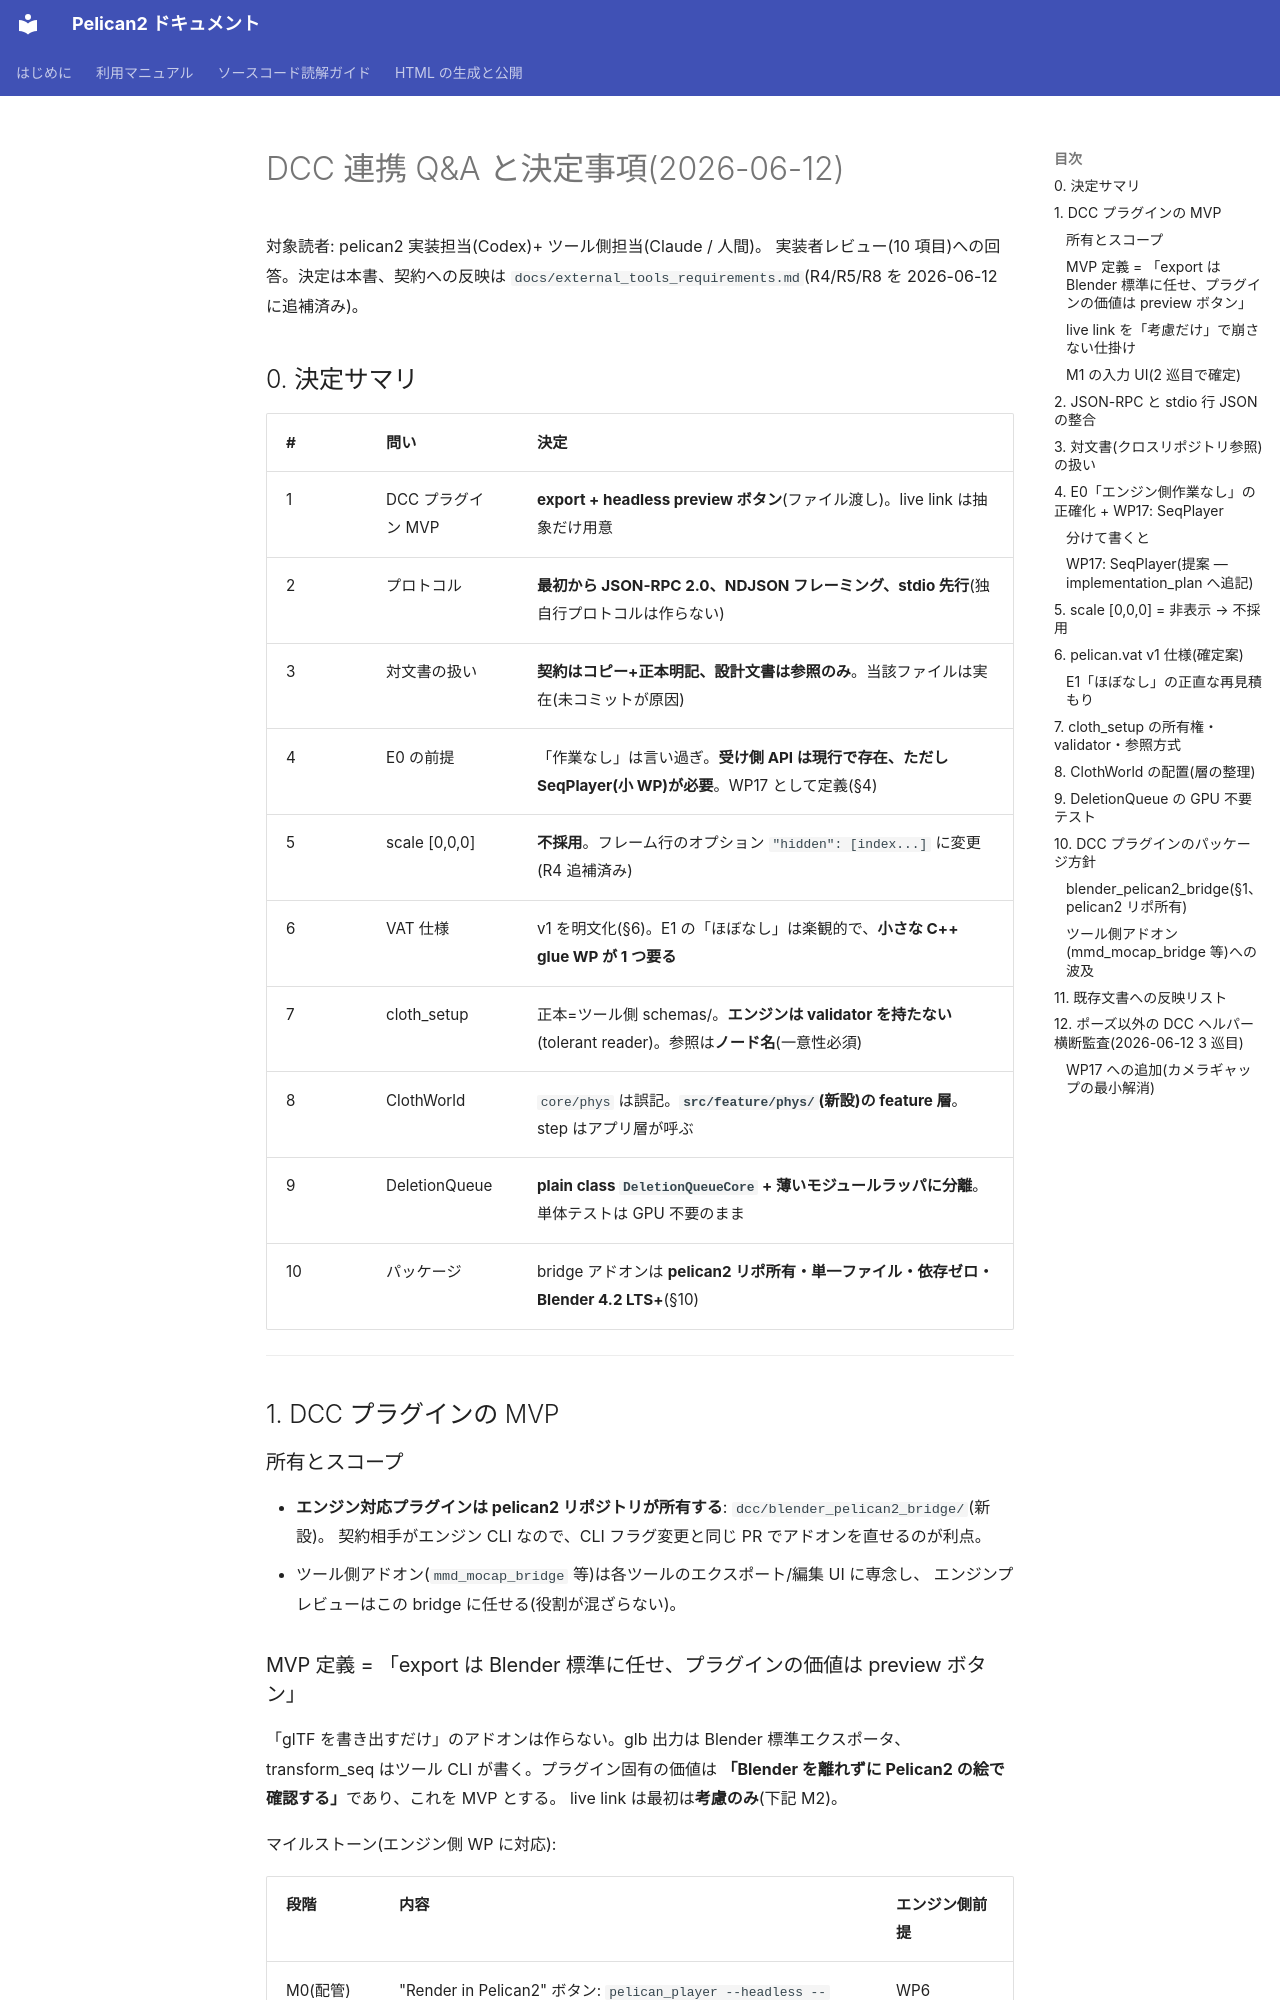

repository: pelican-games/peligraph · page: dcc_integration_qa_2026-06-12.html · generator: mkdocs

# DCC 連携 Q&A と決定事項(2026-06-12)

対象読者: pelican2 実装担当(Codex)+ ツール側担当(Claude / 人間)。
実装者レビュー(10 項目)への回答。決定は本書、契約への反映は
`docs/external_tools_requirements.md`(R4/R5/R8 を 2026-06-12 に追補済み)。

## 0. 決定サマリ

| # | 問い | 決定 |
|---|------|------|
| 1 | DCC プラグイン MVP | **export + headless preview ボタン**(ファイル渡し)。live link は抽象だけ用意 |
| 2 | プロトコル | **最初から JSON-RPC 2.0、NDJSON フレーミング、stdio 先行**(独自行プロトコルは作らない) |
| 3 | 対文書の扱い | **契約はコピー+正本明記、設計文書は参照のみ**。当該ファイルは実在(未コミットが原因) |
| 4 | E0 の前提 | 「作業なし」は言い過ぎ。**受け側 API は現行で存在、ただし SeqPlayer(小 WP)が必要**。WP17 として定義(§4) |
| 5 | scale [0,0,0] | **不採用**。フレーム行のオプション `"hidden": [index...]` に変更(R4 追補済み) |
| 6 | VAT 仕様 | v1 を明文化(§6)。E1 の「ほぼなし」は楽観的で、**小さな C++ glue WP が 1 つ要る** |
| 7 | cloth_setup | 正本=ツール側 schemas/。**エンジンは validator を持たない**(tolerant reader)。参照は**ノード名**(一意性必須) |
| 8 | ClothWorld | `core/phys` は誤記。**`src/feature/phys/`(新設)の feature 層**。step はアプリ層が呼ぶ |
| 9 | DeletionQueue | **plain class `DeletionQueueCore` + 薄いモジュールラッパに分離**。単体テストは GPU 不要のまま |
| 10 | パッケージ | bridge アドオンは **pelican2 リポ所有・単一ファイル・依存ゼロ・Blender 4.2 LTS+**(§10) |

---

## 1. DCC プラグインの MVP

### 所有とスコープ

- **エンジン対応プラグインは pelican2 リポジトリが所有する**: `dcc/blender_pelican2_bridge/`(新設)。
  契約相手がエンジン CLI なので、CLI フラグ変更と同じ PR でアドオンを直せるのが利点。
- ツール側アドオン(`mmd_mocap_bridge` 等)は各ツールのエクスポート/編集 UI に専念し、
  エンジンプレビューはこの bridge に任せる(役割が混ざらない)。

### MVP 定義 = 「export は Blender 標準に任せ、プラグインの価値は preview ボタン」

「glTF を書き出すだけ」のアドオンは作らない。glb 出力は Blender 標準エクスポータ、
transform_seq はツール CLI が書く。プラグイン固有の価値は
**「Blender を離れずに Pelican2 の絵で確認する」**であり、これを MVP とする。
live link は最初は**考慮のみ**(下記 M2)。

マイルストーン(エンジン側 WP に対応):

| 段階 | 内容 | エンジン側前提 |
|------|------|----------------|
| M0(配管) | "Render in Pelican2" ボタン: `pelican_player --headless --frames N --size WxH --render-out tmp/%04d.png` を subprocess 実行 → 完了後 Blender の Image Editor に表示。レンダ対象はエンジン同梱シーン | WP6 |
| **M1 = 公開 MVP** | transform_seq(droplet / cloth C2 出力)+ メッシュ指定で連番レンダ → Blender で確認。「ツール成果物をエンジンの絵で見る」最初の本物の体験 | WP6 + **WP17(§4)** |
| M2(live) | 同じ UI の裏側を stdio JSON-RPC セッションに差し替え、タイムラインスクラブ(`set_time` → `render_frame` → `capture`) | コマンド層 stage 2 |
| M3 | `load_gltf` でキャラ込みシーンプレビュー | RenderWorld + スケルタル |
